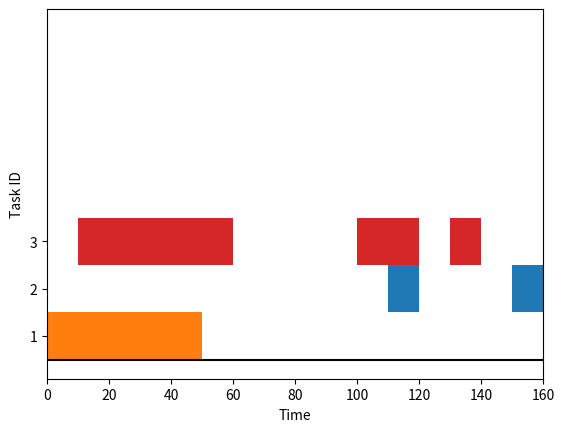

Generate this figure with matplotlib:
import matplotlib.pyplot as plt

def graph():
    # Declaring a figure "gnt"
    fig, gnt = plt.subplots()

    # Task characteristics
    n_of_tasks = 2

    # Setting Y-axis limits
    y_unit = 10    
    y_padding = 4
    gnt.set_ylim(0, n_of_tasks * y_unit + 2 * y_padding + 50)

    # Setting X-axis limits
    gnt.set_xlim(0, 160)

    # Setting labels for x-axis and y-axis
    gnt.set_xlabel('Time')
    gnt.set_ylabel('Task ID')

    
    # Task 1 
    # X pos
    start1 = [0, 10]
    end1 = [20, 40]
    task_1 = [(start1[0], end1[0]), (start1[1], end1[1])]
    # Task 1
    # Y pos
    task_ids_pos = [y_padding, y_padding + 1 * y_unit, y_padding + 2 * y_unit]
    task_ids = ['1', '2', '3']

    task_ids_middle = [(x + y_unit/2) for x in task_ids_pos]
    gnt.set_yticks(task_ids_middle)
    gnt.set_yticklabels(task_ids)
    #gnt.set_yticks(False)

    # Setting graph attribute
    gnt.grid(False)

    # Declaring a bar in schedule
    gnt.broken_barh(task_1, (task_ids_pos[0], y_unit), facecolors =('tab:orange'))
    gnt.axhline(task_ids_pos[0], color='black', linestyle='-')

    # Declaring multiple bars in at same level and same width
    gnt.broken_barh([(110, 10), (150, 10)], (task_ids_pos[1], y_unit),
                         facecolors ='tab:blue')

    gnt.broken_barh([(10, 50), (100, 20), (130, 10)], (task_ids_pos[2], y_unit),
                                  facecolors =('tab:red'))
    
    fig.savefig("gantt1.png")
    print("Graph saved")

    #plt.savefig("gantt1.png")
    plt.show()
graph()
